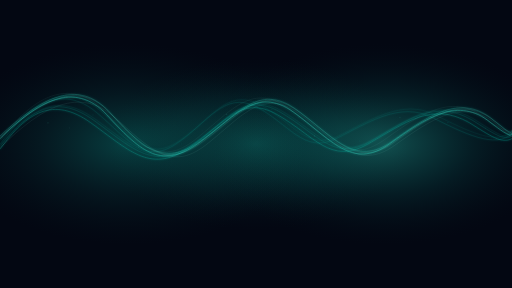
t = 0.00 s
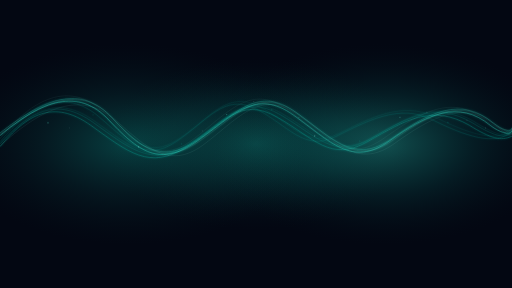
t = 1.69 s
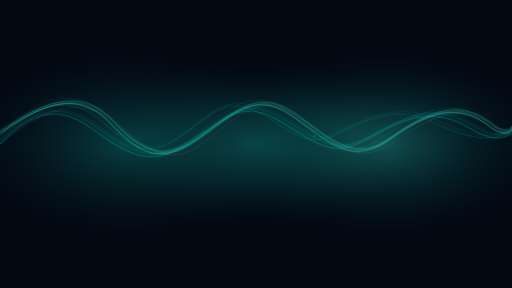
t = 3.33 s
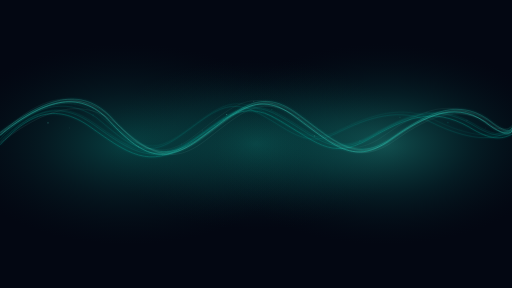
t = 4.06 s
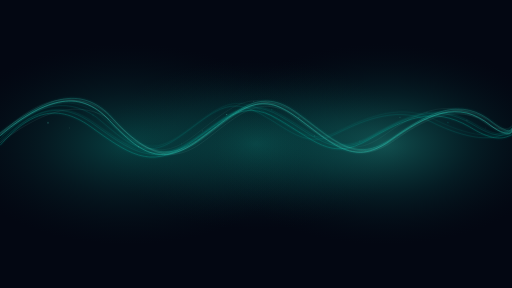
t = 4.38 s
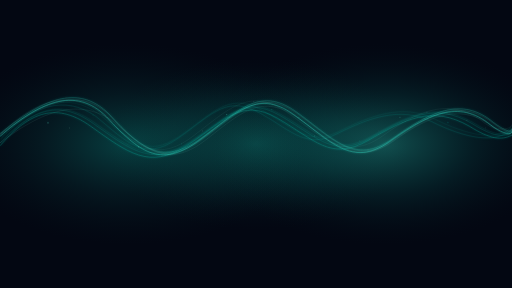
t = 4.69 s

The animated SVG that drew these frames (rendered in a browser with its animation timeline set to each time). Animation: 29 SMIL elements (animate=29); one cycle of 10.00 s, repeats indefinitely.

<svg xmlns="http://www.w3.org/2000/svg" viewBox="0 0 1920 1080" preserveAspectRatio="xMidYMid slice">
  <defs>
    <!-- Teal/Mint glow gradients -->
    <radialGradient id="glow1" cx="25%" cy="50%" r="35%" fx="25%" fy="50%">
      <stop offset="0%" stop-color="#0d9488" stop-opacity="0.4"/>
      <stop offset="50%" stop-color="#0f766e" stop-opacity="0.15"/>
      <stop offset="100%" stop-color="#042f2e" stop-opacity="0"/>
    </radialGradient>
    <radialGradient id="glow2" cx="50%" cy="50%" r="30%" fx="50%" fy="50%">
      <stop offset="0%" stop-color="#14b8a6" stop-opacity="0.3"/>
      <stop offset="60%" stop-color="#0d9488" stop-opacity="0.1"/>
      <stop offset="100%" stop-color="#042f2e" stop-opacity="0"/>
    </radialGradient>
    <radialGradient id="glow3" cx="75%" cy="50%" r="35%" fx="75%" fy="50%">
      <stop offset="0%" stop-color="#2dd4bf" stop-opacity="0.35"/>
      <stop offset="50%" stop-color="#14b8a6" stop-opacity="0.12"/>
      <stop offset="100%" stop-color="#042f2e" stop-opacity="0"/>
    </radialGradient>

    <!-- Sparkle filter -->
    <filter id="softGlow" x="-50%" y="-50%" width="200%" height="200%">
      <feGaussianBlur in="SourceGraphic" stdDeviation="2" result="blur"/>
      <feMerge>
        <feMergeNode in="blur"/>
        <feMergeNode in="SourceGraphic"/>
      </feMerge>
    </filter>

    <filter id="waveGlow" x="-20%" y="-20%" width="140%" height="140%">
      <feGaussianBlur in="SourceGraphic" stdDeviation="3" result="blur"/>
      <feMerge>
        <feMergeNode in="blur"/>
        <feMergeNode in="SourceGraphic"/>
      </feMerge>
    </filter>
  </defs>

  <!-- Dark background -->
  <rect width="1920" height="1080" fill="#030712"/>

  <!-- Background glow orbs -->
  <rect width="1920" height="1080" fill="url(#glow1)"/>
  <rect width="1920" height="1080" fill="url(#glow2)"/>
  <rect width="1920" height="1080" fill="url(#glow3)"/>

  <!-- Wave layer 1 - Deep teal, large amplitude -->
  <g filter="url(#waveGlow)" opacity="0.6">
    <path d="M0,540 C120,380 240,320 360,420 C480,520 540,620 660,540 C780,460 840,340 960,400 C1080,460 1140,580 1260,520 C1380,460 1500,380 1620,440 C1740,500 1860,560 1920,500" fill="none" stroke="#0d9488" stroke-width="1.5" opacity="0.7">
      <animate attributeName="d" dur="8s" repeatCount="indefinite" values="
        M0,540 C120,380 240,320 360,420 C480,520 540,620 660,540 C780,460 840,340 960,400 C1080,460 1140,580 1260,520 C1380,460 1500,380 1620,440 C1740,500 1860,560 1920,500;
        M0,520 C120,400 240,360 360,440 C480,540 540,600 660,520 C780,440 840,360 960,420 C1080,480 1140,560 1260,500 C1380,440 1500,400 1620,460 C1740,520 1860,540 1920,480;
        M0,540 C120,380 240,320 360,420 C480,520 540,620 660,540 C780,460 840,340 960,400 C1080,460 1140,580 1260,520 C1380,460 1500,380 1620,440 C1740,500 1860,560 1920,500"/>
    </path>
    <path d="M0,530 C130,370 250,310 370,410 C490,510 550,610 670,530 C790,450 850,330 970,390 C1090,450 1150,570 1270,510 C1390,450 1510,370 1630,430 C1750,490 1870,550 1920,490" fill="none" stroke="#0d9488" stroke-width="1.2" opacity="0.5">
      <animate attributeName="d" dur="8s" repeatCount="indefinite" values="
        M0,530 C130,370 250,310 370,410 C490,510 550,610 670,530 C790,450 850,330 970,390 C1090,450 1150,570 1270,510 C1390,450 1510,370 1630,430 C1750,490 1870,550 1920,490;
        M0,510 C130,390 250,350 370,430 C490,530 550,590 670,510 C790,430 850,350 970,410 C1090,470 1150,550 1270,490 C1390,430 1510,390 1630,450 C1750,510 1870,530 1920,470;
        M0,530 C130,370 250,310 370,410 C490,510 550,610 670,530 C790,450 850,330 970,390 C1090,450 1150,570 1270,510 C1390,450 1510,370 1630,430 C1750,490 1870,550 1920,490"/>
    </path>
  </g>

  <!-- Wave layer 2 - Medium teal, interweaving -->
  <g filter="url(#waveGlow)" opacity="0.7">
    <path d="M0,560 C100,420 200,360 340,460 C480,560 560,650 700,560 C840,470 900,350 1040,430 C1180,510 1240,620 1380,540 C1520,460 1620,380 1760,460 C1840,510 1880,540 1920,520" fill="none" stroke="#14b8a6" stroke-width="1.8" opacity="0.8">
      <animate attributeName="d" dur="7s" repeatCount="indefinite" values="
        M0,560 C100,420 200,360 340,460 C480,560 560,650 700,560 C840,470 900,350 1040,430 C1180,510 1240,620 1380,540 C1520,460 1620,380 1760,460 C1840,510 1880,540 1920,520;
        M0,540 C100,440 200,380 340,480 C480,580 560,630 700,540 C840,450 900,370 1040,450 C1180,530 1240,600 1380,520 C1520,440 1620,400 1760,480 C1840,530 1880,520 1920,500;
        M0,560 C100,420 200,360 340,460 C480,560 560,650 700,560 C840,470 900,350 1040,430 C1180,510 1240,620 1380,540 C1520,460 1620,380 1760,460 C1840,510 1880,540 1920,520"/>
    </path>
    <path d="M0,550 C110,410 210,350 350,450 C490,550 570,640 710,550 C850,460 910,340 1050,420 C1190,500 1250,610 1390,530 C1530,450 1630,370 1770,450 C1850,500 1890,530 1920,510" fill="none" stroke="#14b8a6" stroke-width="1.4" opacity="0.6">
      <animate attributeName="d" dur="7s" repeatCount="indefinite" values="
        M0,550 C110,410 210,350 350,450 C490,550 570,640 710,550 C850,460 910,340 1050,420 C1190,500 1250,610 1390,530 C1530,450 1630,370 1770,450 C1850,500 1890,530 1920,510;
        M0,530 C110,430 210,370 350,470 C490,570 570,620 710,530 C850,440 910,360 1050,440 C1190,520 1250,590 1390,510 C1530,430 1630,390 1770,470 C1850,520 1890,510 1920,490;
        M0,550 C110,410 210,350 350,450 C490,550 570,640 710,550 C850,460 910,340 1050,420 C1190,500 1250,610 1390,530 C1530,450 1630,370 1770,450 C1850,500 1890,530 1920,510"/>
    </path>
    <path d="M0,545 C115,405 215,345 355,445 C495,545 575,635 715,545 C855,455 915,335 1055,415 C1195,495 1255,605 1395,525 C1535,445 1635,365 1775,445 C1855,495 1895,525 1920,505" fill="none" stroke="#14b8a6" stroke-width="1" opacity="0.4">
      <animate attributeName="d" dur="7.5s" repeatCount="indefinite" values="
        M0,545 C115,405 215,345 355,445 C495,545 575,635 715,545 C855,455 915,335 1055,415 C1195,495 1255,605 1395,525 C1535,445 1635,365 1775,445 C1855,495 1895,525 1920,505;
        M0,525 C115,425 215,365 355,465 C495,565 575,615 715,525 C855,435 915,355 1055,435 C1195,515 1255,585 1395,505 C1535,425 1635,385 1775,465 C1855,515 1895,505 1920,485;
        M0,545 C115,405 215,345 355,445 C495,545 575,635 715,545 C855,455 915,335 1055,415 C1195,495 1255,605 1395,525 C1535,445 1635,365 1775,445 C1855,495 1895,525 1920,505"/>
    </path>
  </g>

  <!-- Wave layer 3 - Bright cyan/mint, foreground -->
  <g filter="url(#waveGlow)" opacity="0.8">
    <path d="M0,520 C140,380 280,300 400,430 C520,560 600,640 740,540 C880,440 960,320 1100,420 C1240,520 1320,640 1460,540 C1600,440 1720,360 1840,460 C1880,490 1920,520 1920,500" fill="none" stroke="#2dd4bf" stroke-width="2" opacity="0.9">
      <animate attributeName="d" dur="6s" repeatCount="indefinite" values="
        M0,520 C140,380 280,300 400,430 C520,560 600,640 740,540 C880,440 960,320 1100,420 C1240,520 1320,640 1460,540 C1600,440 1720,360 1840,460 C1880,490 1920,520 1920,500;
        M0,500 C140,400 280,340 400,450 C520,580 600,620 740,520 C880,420 960,340 1100,440 C1240,540 1320,620 1460,520 C1600,420 1720,380 1840,480 C1880,510 1920,500 1920,480;
        M0,520 C140,380 280,300 400,430 C520,560 600,640 740,540 C880,440 960,320 1100,420 C1240,520 1320,640 1460,540 C1600,440 1720,360 1840,460 C1880,490 1920,520 1920,500"/>
    </path>
    <path d="M0,510 C150,370 290,290 410,420 C530,550 610,630 750,530 C890,430 970,310 1110,410 C1250,510 1330,630 1470,530 C1610,430 1730,350 1850,450 C1890,480 1920,510 1920,490" fill="none" stroke="#2dd4bf" stroke-width="1.5" opacity="0.7">
      <animate attributeName="d" dur="6s" repeatCount="indefinite" values="
        M0,510 C150,370 290,290 410,420 C530,550 610,630 750,530 C890,430 970,310 1110,410 C1250,510 1330,630 1470,530 C1610,430 1730,350 1850,450 C1890,480 1920,510 1920,490;
        M0,490 C150,390 290,330 410,440 C530,570 610,610 750,510 C890,410 970,330 1110,430 C1250,530 1330,610 1470,510 C1610,410 1730,370 1850,470 C1890,500 1920,490 1920,470;
        M0,510 C150,370 290,290 410,420 C530,550 610,630 750,530 C890,430 970,310 1110,410 C1250,510 1330,630 1470,530 C1610,430 1730,350 1850,450 C1890,480 1920,510 1920,490"/>
    </path>
    <path d="M0,515 C155,375 295,295 415,425 C535,555 615,635 755,535 C895,435 975,315 1115,415 C1255,515 1335,635 1475,535 C1615,435 1735,355 1855,455 C1895,485 1920,515 1920,495" fill="none" stroke="#5eead4" stroke-width="1" opacity="0.5">
      <animate attributeName="d" dur="6.5s" repeatCount="indefinite" values="
        M0,515 C155,375 295,295 415,425 C535,555 615,635 755,535 C895,435 975,315 1115,415 C1255,515 1335,635 1475,535 C1615,435 1735,355 1855,455 C1895,485 1920,515 1920,495;
        M0,495 C155,395 295,335 415,445 C535,575 615,615 755,515 C895,415 975,335 1115,435 C1255,535 1335,615 1475,515 C1615,415 1735,375 1855,475 C1895,505 1920,495 1920,475;
        M0,515 C155,375 295,295 415,425 C535,555 615,635 755,535 C895,435 975,315 1115,415 C1255,515 1335,635 1475,535 C1615,435 1735,355 1855,455 C1895,485 1920,515 1920,495"/>
    </path>
  </g>

  <!-- Additional thin wire lines for density -->
  <g opacity="0.35">
    <path d="M0,555 C160,395 300,325 430,440 C560,555 640,645 770,545 C900,445 980,325 1120,425 C1260,525 1340,645 1480,545 C1620,445 1740,365 1860,465 C1900,495 1920,525 1920,505" fill="none" stroke="#99f6e4" stroke-width="0.8">
      <animate attributeName="d" dur="9s" repeatCount="indefinite" values="
        M0,555 C160,395 300,325 430,440 C560,555 640,645 770,545 C900,445 980,325 1120,425 C1260,525 1340,645 1480,545 C1620,445 1740,365 1860,465 C1900,495 1920,525 1920,505;
        M0,535 C160,415 300,365 430,460 C560,575 640,625 770,525 C900,425 980,345 1120,445 C1260,545 1340,625 1480,525 C1620,425 1740,385 1860,485 C1900,515 1920,505 1920,485;
        M0,555 C160,395 300,325 430,440 C560,555 640,645 770,545 C900,445 980,325 1120,425 C1260,525 1340,645 1480,545 C1620,445 1740,365 1860,465 C1900,495 1920,525 1920,505"/>
    </path>
    <path d="M0,525 C120,365 260,285 390,415 C520,545 600,625 730,525 C860,425 940,305 1080,405 C1220,505 1300,625 1440,525 C1580,425 1700,345 1820,445 C1860,475 1920,505 1920,485" fill="none" stroke="#99f6e4" stroke-width="0.6">
      <animate attributeName="d" dur="10s" repeatCount="indefinite" values="
        M0,525 C120,365 260,285 390,415 C520,545 600,625 730,525 C860,425 940,305 1080,405 C1220,505 1300,625 1440,525 C1580,425 1700,345 1820,445 C1860,475 1920,505 1920,485;
        M0,505 C120,385 260,325 390,435 C520,565 600,605 730,505 C860,405 940,325 1080,425 C1220,525 1300,605 1440,505 C1580,405 1700,365 1820,465 C1860,495 1920,485 1920,465;
        M0,525 C120,365 260,285 390,415 C520,545 600,625 730,525 C860,425 940,305 1080,405 C1220,505 1300,625 1440,525 C1580,425 1700,345 1820,445 C1860,475 1920,505 1920,485"/>
    </path>
  </g>

  <!-- Sparkle particles scattered along the wave path -->
  <g filter="url(#softGlow)" opacity="0.7">
    <circle cx="180" cy="460" r="1.5" fill="#5eead4">
      <animate attributeName="opacity" dur="3s" repeatCount="indefinite" values="0.3;1;0.3"/>
    </circle>
    <circle cx="350" cy="430" r="1" fill="#2dd4bf">
      <animate attributeName="opacity" dur="2.5s" repeatCount="indefinite" values="0.5;1;0.5"/>
    </circle>
    <circle cx="520" cy="550" r="1.8" fill="#99f6e4">
      <animate attributeName="opacity" dur="4s" repeatCount="indefinite" values="0.2;0.9;0.2"/>
    </circle>
    <circle cx="680" cy="540" r="1.2" fill="#14b8a6">
      <animate attributeName="opacity" dur="3.5s" repeatCount="indefinite" values="0.4;1;0.4"/>
    </circle>
    <circle cx="850" cy="430" r="1.5" fill="#5eead4">
      <animate attributeName="opacity" dur="2.8s" repeatCount="indefinite" values="0.3;0.95;0.3"/>
    </circle>
    <circle cx="1020" cy="410" r="1" fill="#2dd4bf">
      <animate attributeName="opacity" dur="3.2s" repeatCount="indefinite" values="0.5;1;0.5"/>
    </circle>
    <circle cx="1180" cy="510" r="1.8" fill="#99f6e4">
      <animate attributeName="opacity" dur="4.5s" repeatCount="indefinite" values="0.2;0.85;0.2"/>
    </circle>
    <circle cx="1350" cy="530" r="1.3" fill="#14b8a6">
      <animate attributeName="opacity" dur="2.7s" repeatCount="indefinite" values="0.4;1;0.4"/>
    </circle>
    <circle cx="1500" cy="440" r="1.5" fill="#5eead4">
      <animate attributeName="opacity" dur="3.8s" repeatCount="indefinite" values="0.3;0.9;0.3"/>
    </circle>
    <circle cx="1680" cy="460" r="1" fill="#2dd4bf">
      <animate attributeName="opacity" dur="3s" repeatCount="indefinite" values="0.5;1;0.5"/>
    </circle>
    <circle cx="1820" cy="480" r="1.2" fill="#99f6e4">
      <animate attributeName="opacity" dur="4.2s" repeatCount="indefinite" values="0.2;0.85;0.2"/>
    </circle>
    <!-- Extra smaller particles -->
    <circle cx="260" cy="480" r="0.8" fill="#ccfbf1">
      <animate attributeName="opacity" dur="2s" repeatCount="indefinite" values="0.3;0.8;0.3"/>
    </circle>
    <circle cx="440" cy="500" r="0.7" fill="#ccfbf1">
      <animate attributeName="opacity" dur="2.3s" repeatCount="indefinite" values="0.4;0.9;0.4"/>
    </circle>
    <circle cx="760" cy="490" r="0.9" fill="#ccfbf1">
      <animate attributeName="opacity" dur="3.1s" repeatCount="indefinite" values="0.2;0.7;0.2"/>
    </circle>
    <circle cx="950" cy="380" r="0.7" fill="#ccfbf1">
      <animate attributeName="opacity" dur="2.6s" repeatCount="indefinite" values="0.3;0.85;0.3"/>
    </circle>
    <circle cx="1120" cy="440" r="0.8" fill="#ccfbf1">
      <animate attributeName="opacity" dur="3.4s" repeatCount="indefinite" values="0.4;0.9;0.4"/>
    </circle>
    <circle cx="1420" cy="490" r="0.6" fill="#ccfbf1">
      <animate attributeName="opacity" dur="2.1s" repeatCount="indefinite" values="0.3;0.8;0.3"/>
    </circle>
    <circle cx="1600" cy="420" r="0.9" fill="#ccfbf1">
      <animate attributeName="opacity" dur="3.7s" repeatCount="indefinite" values="0.2;0.7;0.2"/>
    </circle>
    <circle cx="1750" cy="450" r="0.7" fill="#ccfbf1">
      <animate attributeName="opacity" dur="2.9s" repeatCount="indefinite" values="0.4;0.85;0.4"/>
    </circle>
  </g>
</svg>
